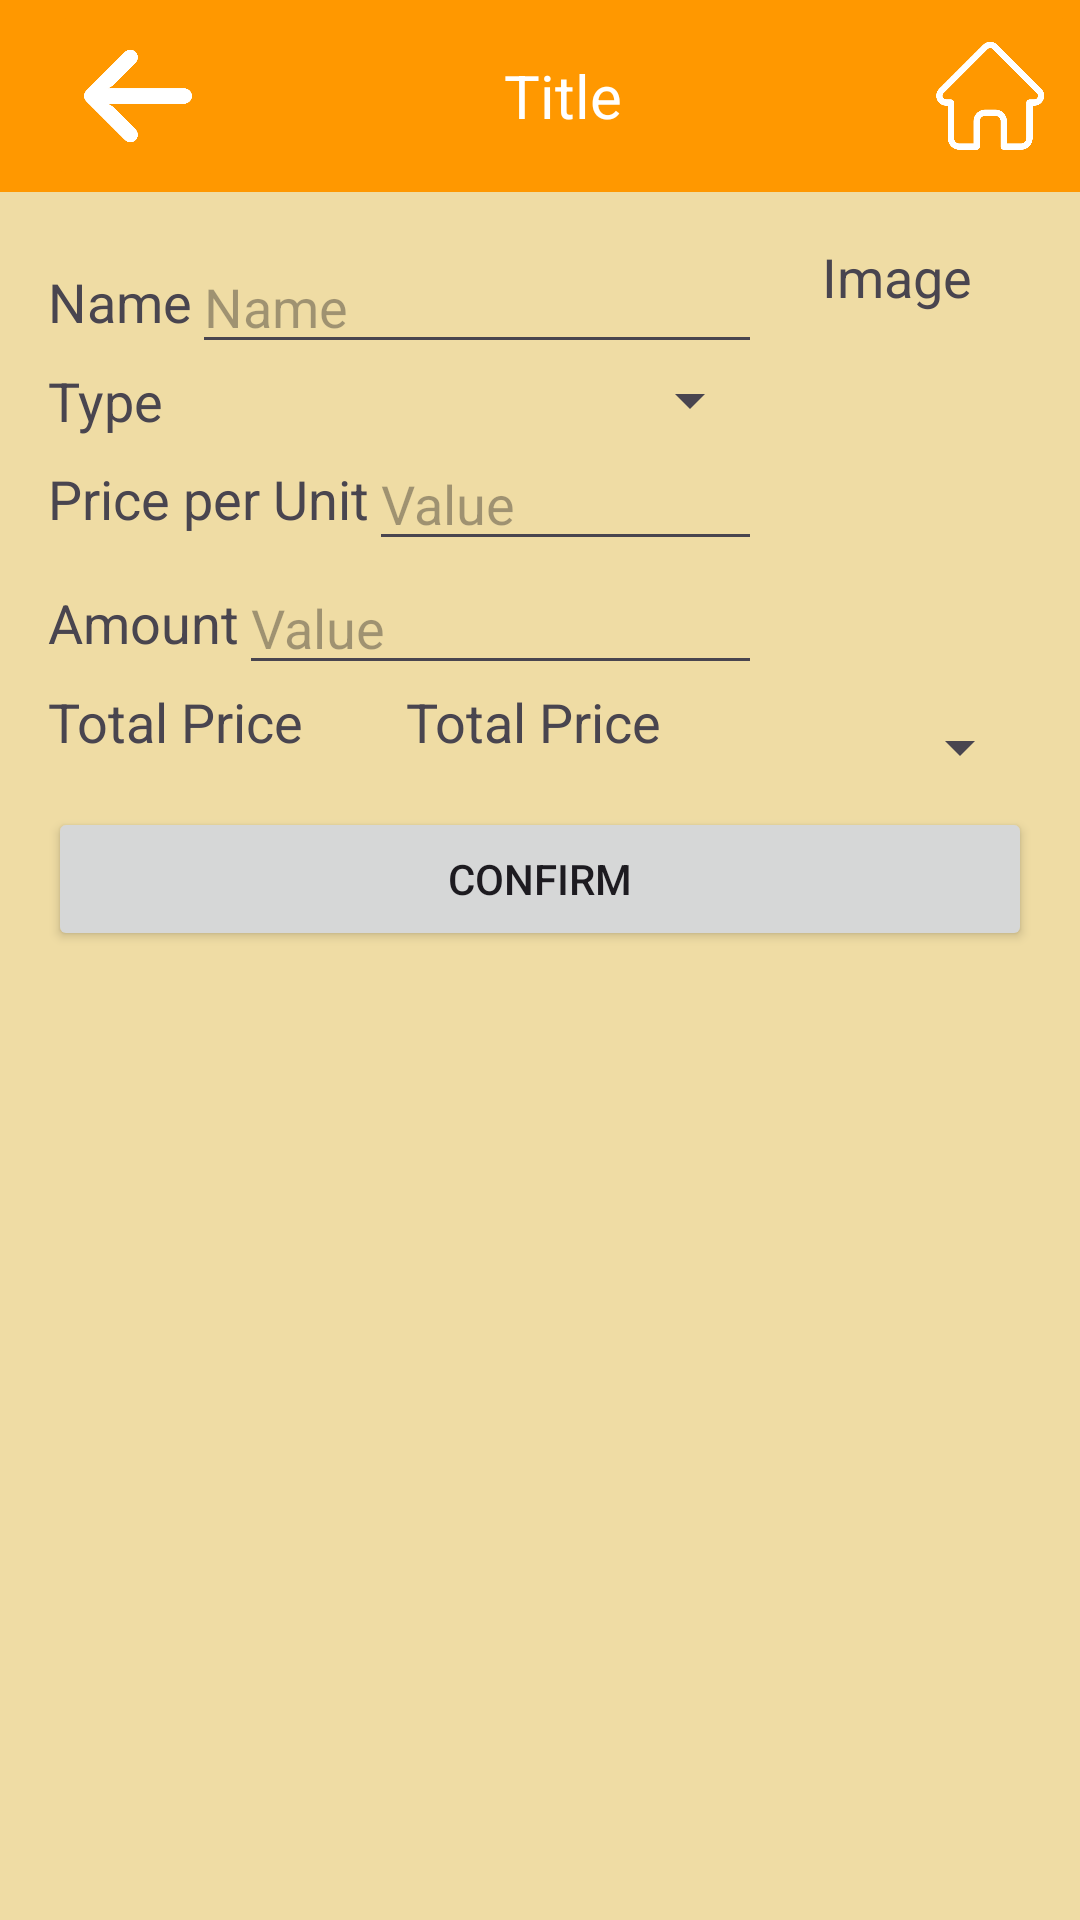

Layout XML and referenced resources for this Android screen:
<!-- AndroidManifest.xml: application theme Theme.ListadeCompras_v2_MatAlv -->
<!-- res/layout/editing_item_screen.xml -->
<RelativeLayout
    xmlns:android="http://schemas.android.com/apk/res/android"
    android:layout_width="match_parent"
    android:layout_height="match_parent"
    android:background="@color/beige">

    <include
        layout="@layout/toolbar_view"
        android:layout_width="match_parent"
        android:layout_height="?attr/actionBarSize" />

    
    <LinearLayout
        android:layout_width="match_parent"
        android:layout_height="wrap_content"
        android:orientation="vertical"
        android:layout_below="@id/toolbar"
        android:layout_marginTop="80dp"
        android:paddingStart="16dp"
        android:paddingEnd="16dp">

        
        <LinearLayout
            android:layout_width="match_parent"
            android:layout_height="wrap_content"
            android:orientation="horizontal">

            <LinearLayout
                android:layout_width="238dp"
                android:layout_height="match_parent"
                android:orientation="vertical">

                <LinearLayout
                    android:layout_width="match_parent"
                    android:layout_height="wrap_content"
                    android:orientation="horizontal">

                    <TextView
                        android:id="@+id/textName"
                        android:layout_width="wrap_content"
                        android:layout_height="match_parent"
                        android:gravity="center_vertical"
                        android:text="@string/name"
                        android:textSize="18sp"/>

                    <EditText
                        android:id="@+id/editTextItemName"
                        android:layout_width="match_parent"
                        android:layout_height="wrap_content"
                        android:autofillHints=""
                        android:hint="@string/name"
                        android:inputType="text" />
                </LinearLayout>

                <LinearLayout
                    android:layout_width="match_parent"
                    android:layout_height="wrap_content"
                    android:orientation="horizontal">

                    <TextView
                        android:id="@+id/textType"
                        android:layout_width="wrap_content"
                        android:layout_height="match_parent"
                        android:gravity="center_vertical"
                        android:text="@string/type"
                        android:textSize="18sp"/>

                    <Spinner
                        android:id="@+id/spinnerItemType"
                        android:layout_width="match_parent"
                        android:layout_height="match_parent"
                        />
                </LinearLayout>

                <LinearLayout
                    android:layout_width="match_parent"
                    android:layout_height="wrap_content"
                    android:orientation="horizontal">

                    <TextView
                        android:id="@+id/textPriceperUnit"
                        android:layout_width="wrap_content"
                        android:layout_height="match_parent"
                        android:gravity="center_vertical"
                        android:text="@string/price_per_unit"
                        android:textSize="18sp"/>

                    <EditText
                        android:id="@+id/editTextPricePerUnit"
                        android:layout_width="match_parent"
                        android:layout_height="wrap_content"
                        android:autofillHints=""
                        android:hint="@string/value"
                        android:inputType="numberDecimal" />
                </LinearLayout>

                <LinearLayout
                    android:layout_width="match_parent"
                    android:layout_height="wrap_content"
                    android:orientation="horizontal">

                    <TextView
                        android:id="@+id/textAmount"
                        android:layout_width="wrap_content"
                        android:layout_height="match_parent"
                        android:gravity="center_vertical"
                        android:text="@string/amount"
                        android:textSize="18sp"/>

                    <EditText
                        android:id="@+id/editTextAmount"
                        android:layout_width="match_parent"
                        android:layout_height="wrap_content"
                        android:autofillHints=""
                        android:hint="@string/value"
                        android:inputType="number" />
                </LinearLayout>

                <LinearLayout
                    android:layout_width="match_parent"
                    android:layout_height="wrap_content"
                    android:orientation="horizontal">

                    <TextView
                        android:id="@+id/textTotalPrice"
                        android:layout_width="wrap_content"
                        android:layout_height="match_parent"
                        android:gravity="center_vertical"
                        android:text="@string/total_price"
                        android:textSize="18sp"/>

                    <TextView
                        android:id="@+id/textTotalPriceValue"
                        android:layout_width="match_parent"
                        android:layout_height="match_parent"
                        android:gravity="center_horizontal"
                        android:text="@string/total_price"
                        android:textSize="18sp"/>
                </LinearLayout>
            </LinearLayout>

            <LinearLayout
                android:layout_width="match_parent"
                android:layout_height="match_parent"
                android:orientation="vertical">

                <TextView
                    android:id="@+id/textImage"
                    android:layout_width="match_parent"
                    android:layout_height="30dp"
                    android:gravity="center_horizontal"
                    android:text="@string/image"
                    android:textSize="18sp"/>

                <ImageView
                    android:id="@+id/imageViewSelectedIcon"
                    android:layout_width="wrap_content"
                    android:layout_height="119dp"
                    android:layout_gravity="center"

                    android:src="@drawable/box" />

                <Spinner
                    android:id="@+id/spinnerIcon"
                    android:layout_width="match_parent"
                    android:layout_height="40dp" />
            </LinearLayout>
        </LinearLayout>

        
        <Button
            android:id="@+id/btnConfirmEdit"
            android:layout_width="match_parent"
            android:layout_height="wrap_content"
            android:text="@string/confirm" />

    </LinearLayout>
</RelativeLayout>
<!-- res/layout/toolbar_view.xml (included above) -->
<?xml version="1.0" encoding="utf-8"?>
<RelativeLayout
    xmlns:android="http://schemas.android.com/apk/res/android"
    xmlns:tools="http://schemas.android.com/tools"
    android:layout_width="match_parent"
    android:layout_height="match_parent"
    tools:context=".MainActivity">

    
    <androidx.appcompat.widget.Toolbar
        android:id="@+id/toolbar"
        android:layout_width="match_parent"
        android:layout_height="?attr/actionBarSize"
        android:background="@color/orange">

        
        <LinearLayout
            android:layout_width="match_parent"
            android:layout_height="match_parent"
            android:orientation="horizontal">

            
            <ImageButton
                android:id="@+id/btnBack"
                android:layout_width="60dp"
                android:layout_height="match_parent"
                android:backgroundTint="@color/orange"
                android:contentDescription="@string/back"
                android:onClick="onBackButtonClick"
                android:scaleType="fitCenter"
                android:src="@drawable/back_arrow" />

            
            <View
                android:layout_width="0dp"
                android:layout_height="match_parent"
                android:layout_weight="1" />

            
            <TextView
                android:id="@+id/toolbarTitle"
                android:layout_width="207dp"
                android:layout_height="match_parent"
                android:gravity="center"
                android:text="Title"
                android:textColor="@android:color/white"
                android:textSize="20sp" />

            
            <View
                android:layout_width="0dp"
                android:layout_height="match_parent"
                android:layout_weight="1" />

            
            <ImageButton
                android:id="@+id/btnHome"
                android:layout_width="60dp"
                android:layout_height="match_parent"
                android:backgroundTint="@color/orange"
                android:contentDescription="@string/home"
                android:onClick="onHomeButtonClick"
                android:scaleType="fitCenter"
                android:src="@drawable/home" />

        </LinearLayout>
    </androidx.appcompat.widget.Toolbar>

    

</RelativeLayout>
<!-- resources referenced by this layout -->
<resources>
  <color name="beige">#EFDCA4</color>
  <color name="orange">#FF9800</color>
  <!-- drawable back_arrow: png bitmap (drawable, 5602 bytes) -->
  <!-- drawable home: png bitmap (drawable, 9088 bytes) -->
  <string name="amount">Amount</string>
  <string name="back">Atrás</string>
  <string name="confirm">Confirm</string>
  <string name="home">Inicio</string>
  <string name="image">Image</string>
  <string name="name">Name</string>
  <string name="price_per_unit">Price per Unit</string>
  <string name="total_price">Total Price</string>
  <string name="type">Type</string>
  <string name="value">Value</string>
  <style name="Theme.ListadeCompras_v2_MatAlv" parent="Base.Theme.ListadeCompras_v2_MatAlv" />
  <style name="Base.Theme.ListadeCompras_v2_MatAlv" parent="Theme.Material3.DayNight.NoActionBar">
          
          <item name="colorPrimary">@color/redorange</item>
      </style>
  <color name="redorange">#FF5722</color>
</resources>
